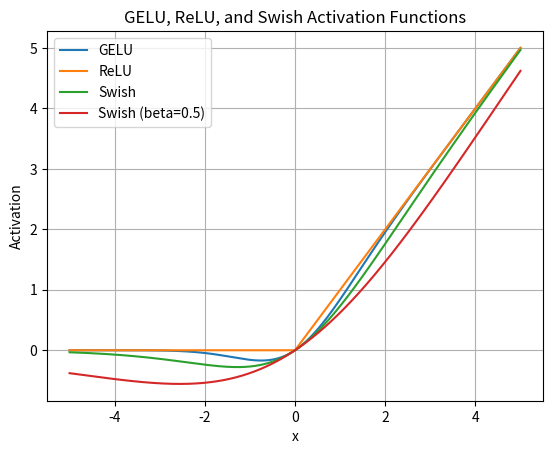

Reproduce this figure in Python.
import numpy as np
import matplotlib.pyplot as plt
from scipy.stats import norm

def gelu(x):
   return x * norm.cdf(x)

def relu(x):
   return np.maximum(0, x)

def swish(x, beta=1):
   return x * (1 / (1 + np.exp(-beta * x)))

x_values = np.linspace(-5, 5, 500)
gelu_values = gelu(x_values)
relu_values = relu(x_values)
swish_values = swish(x_values)
swish_values2 = swish(x_values, beta=0.5)

plt.plot(x_values, gelu_values, label='GELU')
plt.plot(x_values, relu_values, label='ReLU')
plt.plot(x_values, swish_values, label='Swish')
plt.plot(x_values, swish_values2, label='Swish (beta=0.5)')
plt.title("GELU, ReLU, and Swish Activation Functions")
plt.xlabel("x")
plt.ylabel("Activation")
plt.grid()
plt.legend()
plt.savefig('activation_functions.png')  # 你可以更改文件路径和名称
plt.show()